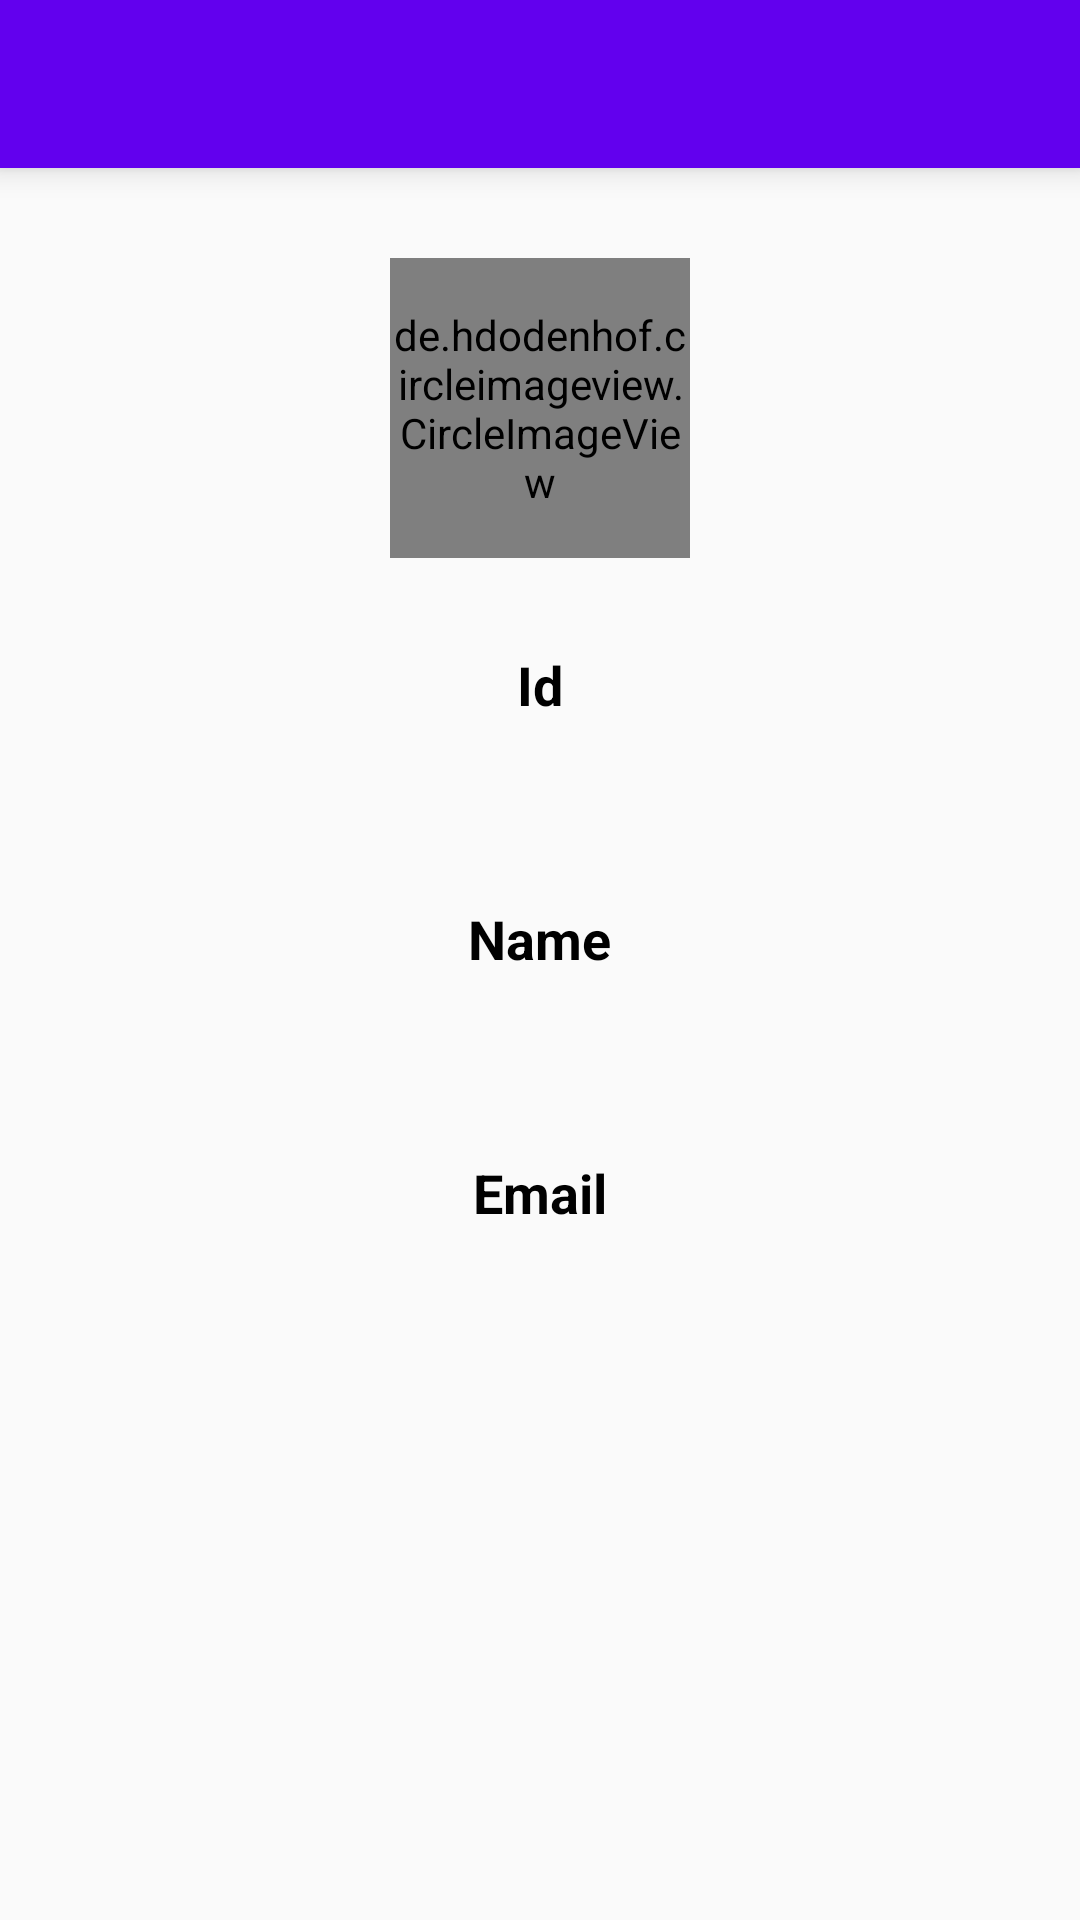

Reconstruct the res/layout file that produces this screen, plus the resources it refers to.
<!-- AndroidManifest.xml: activity theme AppTheme.NoActionBar -->
<!-- res/layout/activity_user_details.xml -->
<?xml version="1.0" encoding="utf-8"?>
<LinearLayout xmlns:android="http://schemas.android.com/apk/res/android"
    xmlns:app="http://schemas.android.com/apk/res-auto"
    xmlns:tools="http://schemas.android.com/tools"
    android:layout_width="match_parent"
    android:layout_height="match_parent"
    android:orientation="vertical"
    android:gravity="center_horizontal"
    tools:context=".UserDetailsActivity">

    <include layout="@layout/toolbar_main"
        android:layout_height="wrap_content"
        android:id="@+id/toolbar"
        android:layout_width="match_parent" />

    <de.hdodenhof.circleimageview.CircleImageView
        android:id="@+id/imgv_user"
        android:layout_width="100dp"
        android:layout_height="100dp"
        android:layout_marginTop="30dp"></de.hdodenhof.circleimageview.CircleImageView>
   <TextView
       android:layout_width="wrap_content"
       android:layout_height="wrap_content"
       android:text="Id"
       android:textSize="18dp"
       android:textColor="@color/black"
       android:textStyle="bold"
       android:layout_gravity="center_horizontal"
       android:layout_marginTop="30dp"></TextView>
    <TextView
        android:id="@+id/tv_id"
        android:layout_width="wrap_content"
        android:layout_height="wrap_content"
        android:text=""
        android:textSize="@dimen/edit_text"
        android:textColor="@color/black"
        android:layout_gravity="center_horizontal"
        android:layout_marginTop="10dp"></TextView>

    <TextView
        android:layout_width="wrap_content"
        android:layout_height="wrap_content"
        android:text="Name"
        android:textSize="18dp"
        android:textColor="@color/black"
        android:textStyle="bold"
        android:layout_gravity="center_horizontal"
        android:layout_marginTop="30dp"></TextView>
    <TextView
        android:id="@+id/tv_name"
        android:layout_width="wrap_content"
        android:layout_height="wrap_content"
        android:text=""
        android:textSize="@dimen/edit_text"
        android:textColor="@color/black"
        android:layout_gravity="center_horizontal"
        android:layout_marginTop="10dp"></TextView>

    <TextView
        android:layout_width="wrap_content"
        android:layout_height="wrap_content"
        android:text="Email"
        android:textSize="18dp"
        android:textColor="@color/black"
        android:textStyle="bold"
        android:layout_gravity="center_horizontal"
        android:layout_marginTop="30dp"></TextView>
    <TextView
        android:id="@+id/tv_email"
        android:layout_width="wrap_content"
        android:layout_height="wrap_content"
        android:text=""
        android:textSize="@dimen/edit_text"
        android:textColor="@color/black"
        android:layout_gravity="center_horizontal"
        android:layout_marginTop="10dp"></TextView>

</LinearLayout>
<!-- res/layout/toolbar_main.xml (included above) -->
<?xml version="1.0" encoding="utf-8"?>
<androidx.appcompat.widget.Toolbar
    android:background="@color/colorPrimary"
    android:id="@+id/toolbar"
    android:layout_height="wrap_content"
    android:layout_width="match_parent"
    app:titleTextColor="@color/black"
    xmlns:app="http://schemas.android.com/apk/res-auto"
    xmlns:android="http://schemas.android.com/apk/res/android"
    android:elevation="6dp"
    android:stateListAnimator="@null">

    <LinearLayout
        android:layout_height="wrap_content"
        android:layout_width="match_parent"
        android:orientation="horizontal">

        <TextView
            android:id="@+id/title"
            android:layout_height="wrap_content"
            android:layout_width="match_parent"
            android:text=""
            android:textStyle="bold"
            android:textColor="@color/white"
            android:textSize="@dimen/toolbar_text" />

    </LinearLayout>
</androidx.appcompat.widget.Toolbar>
<!-- resources referenced by this layout -->
<resources>
  <color name="black">#000000</color>
  <color name="colorPrimary">#6200EE</color>
  <color name="white">#ffffff</color>
  <dimen name="edit_text">15sp</dimen>
  <dimen name="toolbar_text">20sp</dimen>
  <style name="AppTheme.NoActionBar">
          <item name="windowActionBar">false</item>
          <item name="windowNoTitle">true</item>
      </style>
</resources>
